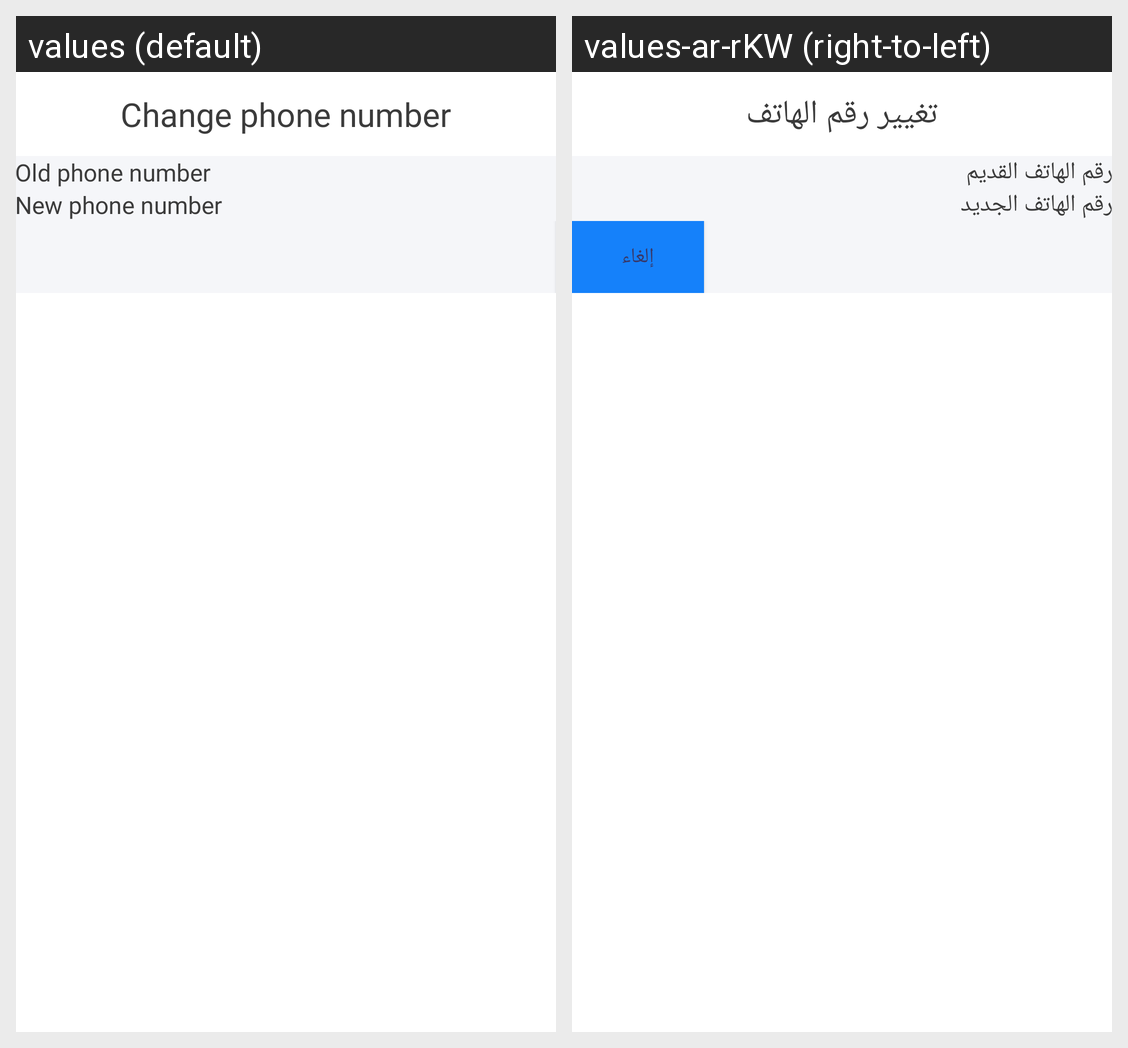

The Android screen above is rendered under two locales of the same app. Produce the string resources it draws, with the default and per-locale values.
Android screen res/layout/activity_change_phone_number.xml rendered under 2 locales, left to right: values (default), values-ar-rKW (right-to-left). Device: Nexus 5 (rendered at 1080×1920; each locale shown at half size, 540×960, under a caption strip naming it); theme Theme.Mawed.
Strings drawn on this screen, with the default value and each locale's value (text and hints the layout hard-codes, and strings that could not be matched under every locale, appear in the picture but are not listed):

change_phone_number
  values: Change phone number
  values-ar-rKW: تغيير رقم الهاتف

old_phone_number
  values: Old phone number
  values-ar-rKW: رقم الهاتف القديم

new_phone_number
  values: New phone number
  values-ar-rKW: رقم الهاتف الجديد
